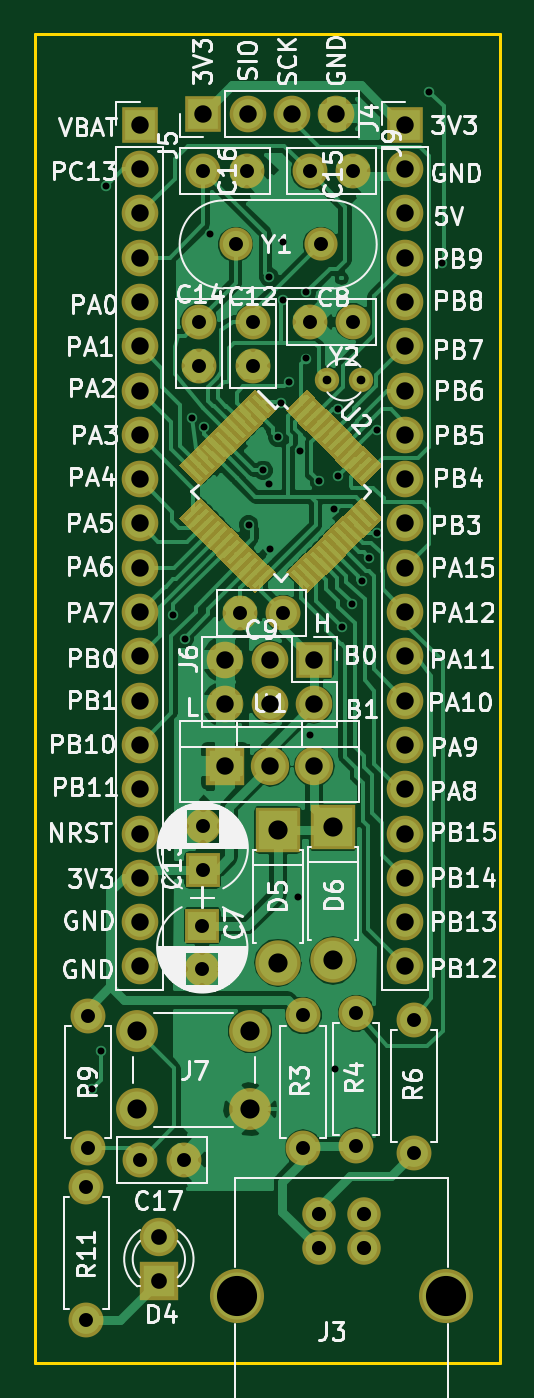
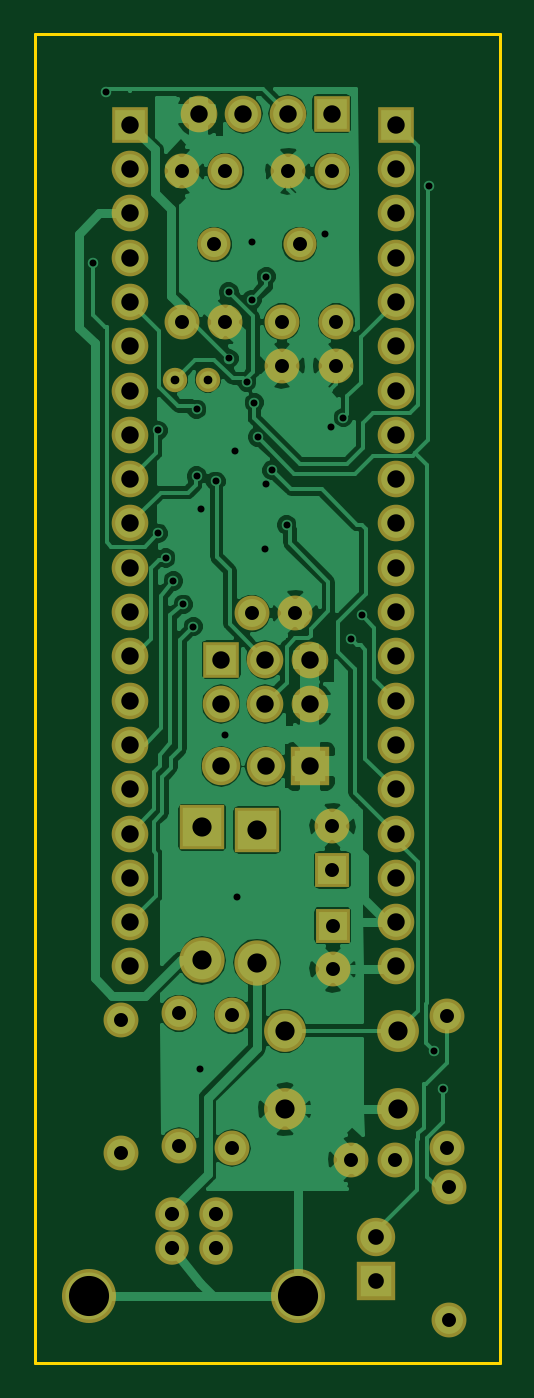
Circuit board: 8 layer files. Board 26.7 x 76.2 mm.
- bottom_copper: STM32alt-B.Cu.gbr (73884 bytes)
- bottom_mask: STM32alt-B.Mask.gbr (3239 bytes)
- bottom_silk: STM32alt-B.SilkS.gbr (337 bytes)
- outline: STM32alt-Edge.Cuts.gbr (485 bytes)
- top_copper: STM32alt-F.Cu.gbr (76596 bytes)
- top_mask: STM32alt-F.Mask.gbr (10631 bytes)
- top_silk: STM32alt-F.SilkS.gbr (76674 bytes)
- drill: STM32alt.drl (2349 bytes)

=== bottom_copper: STM32alt-B.Cu.gbr (73884 bytes, source omitted) ===
=== bottom_mask: STM32alt-B.Mask.gbr ===
G04 #@! TF.FileFunction,Soldermask,Bot*
%FSLAX46Y46*%
G04 Gerber Fmt 4.6, Leading zero omitted, Abs format (unit mm)*
G04 Created by KiCad (PCBNEW 4.0.7) date 10/08/18 12:12:53*
%MOMM*%
%LPD*%
G01*
G04 APERTURE LIST*
%ADD10C,0.100000*%
%ADD11R,2.100000X2.100000*%
%ADD12O,2.100000X2.100000*%
%ADD13C,2.000000*%
%ADD14C,1.900000*%
%ADD15C,1.400000*%
%ADD16R,2.000000X2.000000*%
%ADD17R,2.200000X2.200000*%
%ADD18C,2.200000*%
%ADD19R,2.600000X2.600000*%
%ADD20O,2.600000X2.600000*%
%ADD21C,1.920000*%
%ADD22C,3.100000*%
%ADD23C,2.400000*%
%ADD24O,2.000000X2.000000*%
%ADD25O,2.200000X2.200000*%
G04 APERTURE END LIST*
D10*
D11*
X61110000Y-34158000D03*
D12*
X61110000Y-36698000D03*
X61110000Y-39238000D03*
X61110000Y-41778000D03*
X61110000Y-44318000D03*
X61110000Y-46858000D03*
X61110000Y-49398000D03*
X61110000Y-51938000D03*
X61110000Y-54478000D03*
X61110000Y-57018000D03*
X61110000Y-59558000D03*
X61110000Y-62098000D03*
X61110000Y-64638000D03*
X61110000Y-67178000D03*
X61110000Y-69718000D03*
X61110000Y-72258000D03*
X61110000Y-74798000D03*
X61110000Y-77338000D03*
X61110000Y-79878000D03*
X61110000Y-82418000D03*
D11*
X76350000Y-34158000D03*
D12*
X76350000Y-36698000D03*
X76350000Y-39238000D03*
X76350000Y-41778000D03*
X76350000Y-44318000D03*
X76350000Y-46858000D03*
X76350000Y-49398000D03*
X76350000Y-51938000D03*
X76350000Y-54478000D03*
X76350000Y-57018000D03*
X76350000Y-59558000D03*
X76350000Y-62098000D03*
X76350000Y-64638000D03*
X76350000Y-67178000D03*
X76350000Y-69718000D03*
X76350000Y-72258000D03*
X76350000Y-74798000D03*
X76350000Y-77338000D03*
X76350000Y-79878000D03*
X76350000Y-82418000D03*
D13*
X67627500Y-45466000D03*
X67627500Y-47966000D03*
X64516000Y-45466000D03*
X64516000Y-47966000D03*
X70866000Y-36830000D03*
X73366000Y-36830000D03*
X64770000Y-36830000D03*
X67270000Y-36830000D03*
D11*
X64770000Y-33528000D03*
D12*
X67310000Y-33528000D03*
X69850000Y-33528000D03*
X72390000Y-33528000D03*
D14*
X71501000Y-41021000D03*
X66621000Y-41021000D03*
D15*
X71882000Y-48768000D03*
X73782000Y-48768000D03*
D13*
X70866000Y-45466000D03*
X73366000Y-45466000D03*
D16*
X64709040Y-80076040D03*
D13*
X64709040Y-82576040D03*
X66865500Y-62166500D03*
X69365500Y-62166500D03*
D16*
X64731900Y-76885800D03*
D13*
X64731900Y-74385800D03*
X61153040Y-93497400D03*
X63653040Y-93497400D03*
D17*
X62219840Y-100472240D03*
D18*
X62219840Y-97932240D03*
D19*
X69049900Y-74587100D03*
D20*
X69049900Y-82207100D03*
D19*
X72199500Y-74447400D03*
D20*
X72199500Y-82067400D03*
D21*
X71414640Y-96586040D03*
X73954640Y-96586040D03*
X73954640Y-98586040D03*
X71414640Y-98586040D03*
D22*
X66684640Y-101286040D03*
X78684640Y-101286040D03*
D11*
X71120000Y-64833500D03*
D12*
X71120000Y-67373500D03*
X68580000Y-64833500D03*
X68580000Y-67373500D03*
X66040000Y-64833500D03*
X66040000Y-67373500D03*
D23*
X60960000Y-90606000D03*
X60960000Y-86106000D03*
X67460000Y-90606000D03*
X67460000Y-86106000D03*
D13*
X70485000Y-85217000D03*
D24*
X70485000Y-92837000D03*
D13*
X73533000Y-85090000D03*
D24*
X73533000Y-92710000D03*
D13*
X76835000Y-85471000D03*
D24*
X76835000Y-93091000D03*
D13*
X58140600Y-85232240D03*
D24*
X58140600Y-92852240D03*
D13*
X58064400Y-95062040D03*
D24*
X58064400Y-102682040D03*
D17*
X66027300Y-70942200D03*
D25*
X68567300Y-70942200D03*
X71107300Y-70942200D03*
M02*

=== bottom_silk: STM32alt-B.SilkS.gbr ===
G04 #@! TF.FileFunction,Legend,Bot*
%FSLAX46Y46*%
G04 Gerber Fmt 4.6, Leading zero omitted, Abs format (unit mm)*
G04 Created by KiCad (PCBNEW 4.0.7) date 10/08/18 12:12:53*
%MOMM*%
%LPD*%
G01*
G04 APERTURE LIST*
%ADD10C,0.100000*%
%ADD11C,0.200000*%
G04 APERTURE END LIST*
D10*
D11*
X95313500Y-29527500D02*
X95377000Y-29527500D01*
M02*

=== outline: STM32alt-Edge.Cuts.gbr ===
G04 #@! TF.FileFunction,Profile,NP*
%FSLAX46Y46*%
G04 Gerber Fmt 4.6, Leading zero omitted, Abs format (unit mm)*
G04 Created by KiCad (PCBNEW 4.0.7) date 10/08/18 12:12:53*
%MOMM*%
%LPD*%
G01*
G04 APERTURE LIST*
%ADD10C,0.100000*%
%ADD11C,0.150000*%
G04 APERTURE END LIST*
D10*
D11*
X55118000Y-105156000D02*
X55118000Y-28956000D01*
X81788000Y-105156000D02*
X55118000Y-105156000D01*
X81788000Y-28956000D02*
X81788000Y-105156000D01*
X55118000Y-28956000D02*
X81788000Y-28956000D01*
M02*

=== top_copper: STM32alt-F.Cu.gbr (76596 bytes, source omitted) ===
=== top_mask: STM32alt-F.Mask.gbr (10631 bytes, source omitted) ===
=== top_silk: STM32alt-F.SilkS.gbr (76674 bytes, source omitted) ===
=== drill: STM32alt.drl ===
M48
;DRILL file {KiCad 4.0.7} date 10/08/18 12:12:54
;FORMAT={-:-/ absolute / metric / decimal}
FMAT,2
METRIC,TZ
T1C0.400
T2C0.500
T3C0.800
T4C0.810
T5C0.900
T6C1.000
T7C1.100
T8C2.300
%
G90
G05
M71
T1
X58.4Y-89.428
X58.887Y-87.295
X59.182Y-37.655
X63.055Y-62.293
X63.691Y-63.627
X64.105Y-50.945
X64.823Y-51.493
X65.176Y-40.437
X67.361Y-57.099
X68.199Y-53.975
X68.516Y-42.862
X68.529Y-54.762
X68.58Y-58.483
X69.025Y-52.07
X69.215Y-50.101
X69.342Y-40.894
X69.342Y-44.196
X69.659Y-48.895
X70.206Y-78.435
X70.333Y-52.852
X70.675Y-43.752
X70.675Y-47.561
X70.866Y-69.139
X71.425Y-54.61
X72.263Y-56.197
X72.339Y-88.29
X72.517Y-50.482
X72.517Y-54.292
X72.707Y-62.928
X73.279Y-61.658
X73.85Y-60.325
X74.295Y-58.991
X74.739Y-51.689
X74.739Y-57.594
X77.729Y-32.273
X78.435Y-42.103
T2
X71.882Y-48.768
X73.782Y-48.768
T3
X58.064Y-95.062
X58.064Y-102.682
X58.141Y-85.232
X58.141Y-92.852
X61.153Y-93.497
X63.653Y-93.497
X64.516Y-45.466
X64.516Y-47.966
X64.709Y-80.076
X64.709Y-82.576
X64.732Y-74.386
X64.732Y-76.886
X64.77Y-36.83
X66.621Y-41.021
X66.865Y-62.166
X67.27Y-36.83
X67.627Y-45.466
X67.627Y-47.966
X69.365Y-62.166
X70.485Y-85.217
X70.485Y-92.837
X70.866Y-36.83
X70.866Y-45.466
X71.501Y-41.021
X73.366Y-36.83
X73.366Y-45.466
X73.533Y-85.09
X73.533Y-92.71
X76.835Y-85.471
X76.835Y-93.091
T4
X71.415Y-96.586
X71.415Y-98.586
X73.955Y-96.586
X73.955Y-98.586
T5
X62.22Y-97.932
X62.22Y-100.472
T6
X61.11Y-34.158
X61.11Y-36.698
X61.11Y-39.238
X61.11Y-41.778
X61.11Y-44.318
X61.11Y-46.858
X61.11Y-49.398
X61.11Y-51.938
X61.11Y-54.478
X61.11Y-57.018
X61.11Y-59.558
X61.11Y-62.098
X61.11Y-64.638
X61.11Y-67.178
X61.11Y-69.718
X61.11Y-72.258
X61.11Y-74.798
X61.11Y-77.338
X61.11Y-79.878
X61.11Y-82.418
X64.77Y-33.528
X66.027Y-70.942
X66.04Y-64.834
X66.04Y-67.373
X67.31Y-33.528
X68.567Y-70.942
X68.58Y-64.834
X68.58Y-67.373
X69.85Y-33.528
X71.107Y-70.942
X71.12Y-64.834
X71.12Y-67.373
X72.39Y-33.528
X76.35Y-34.158
X76.35Y-36.698
X76.35Y-39.238
X76.35Y-41.778
X76.35Y-44.318
X76.35Y-46.858
X76.35Y-49.398
X76.35Y-51.938
X76.35Y-54.478
X76.35Y-57.018
X76.35Y-59.558
X76.35Y-62.098
X76.35Y-64.638
X76.35Y-67.178
X76.35Y-69.718
X76.35Y-72.258
X76.35Y-74.798
X76.35Y-77.338
X76.35Y-79.878
X76.35Y-82.418
T7
X60.96Y-86.106
X60.96Y-90.606
X67.46Y-86.106
X67.46Y-90.606
X69.05Y-74.587
X69.05Y-82.207
X72.2Y-74.447
X72.2Y-82.067
T8
X66.685Y-101.286
X78.685Y-101.286
T0
M30

